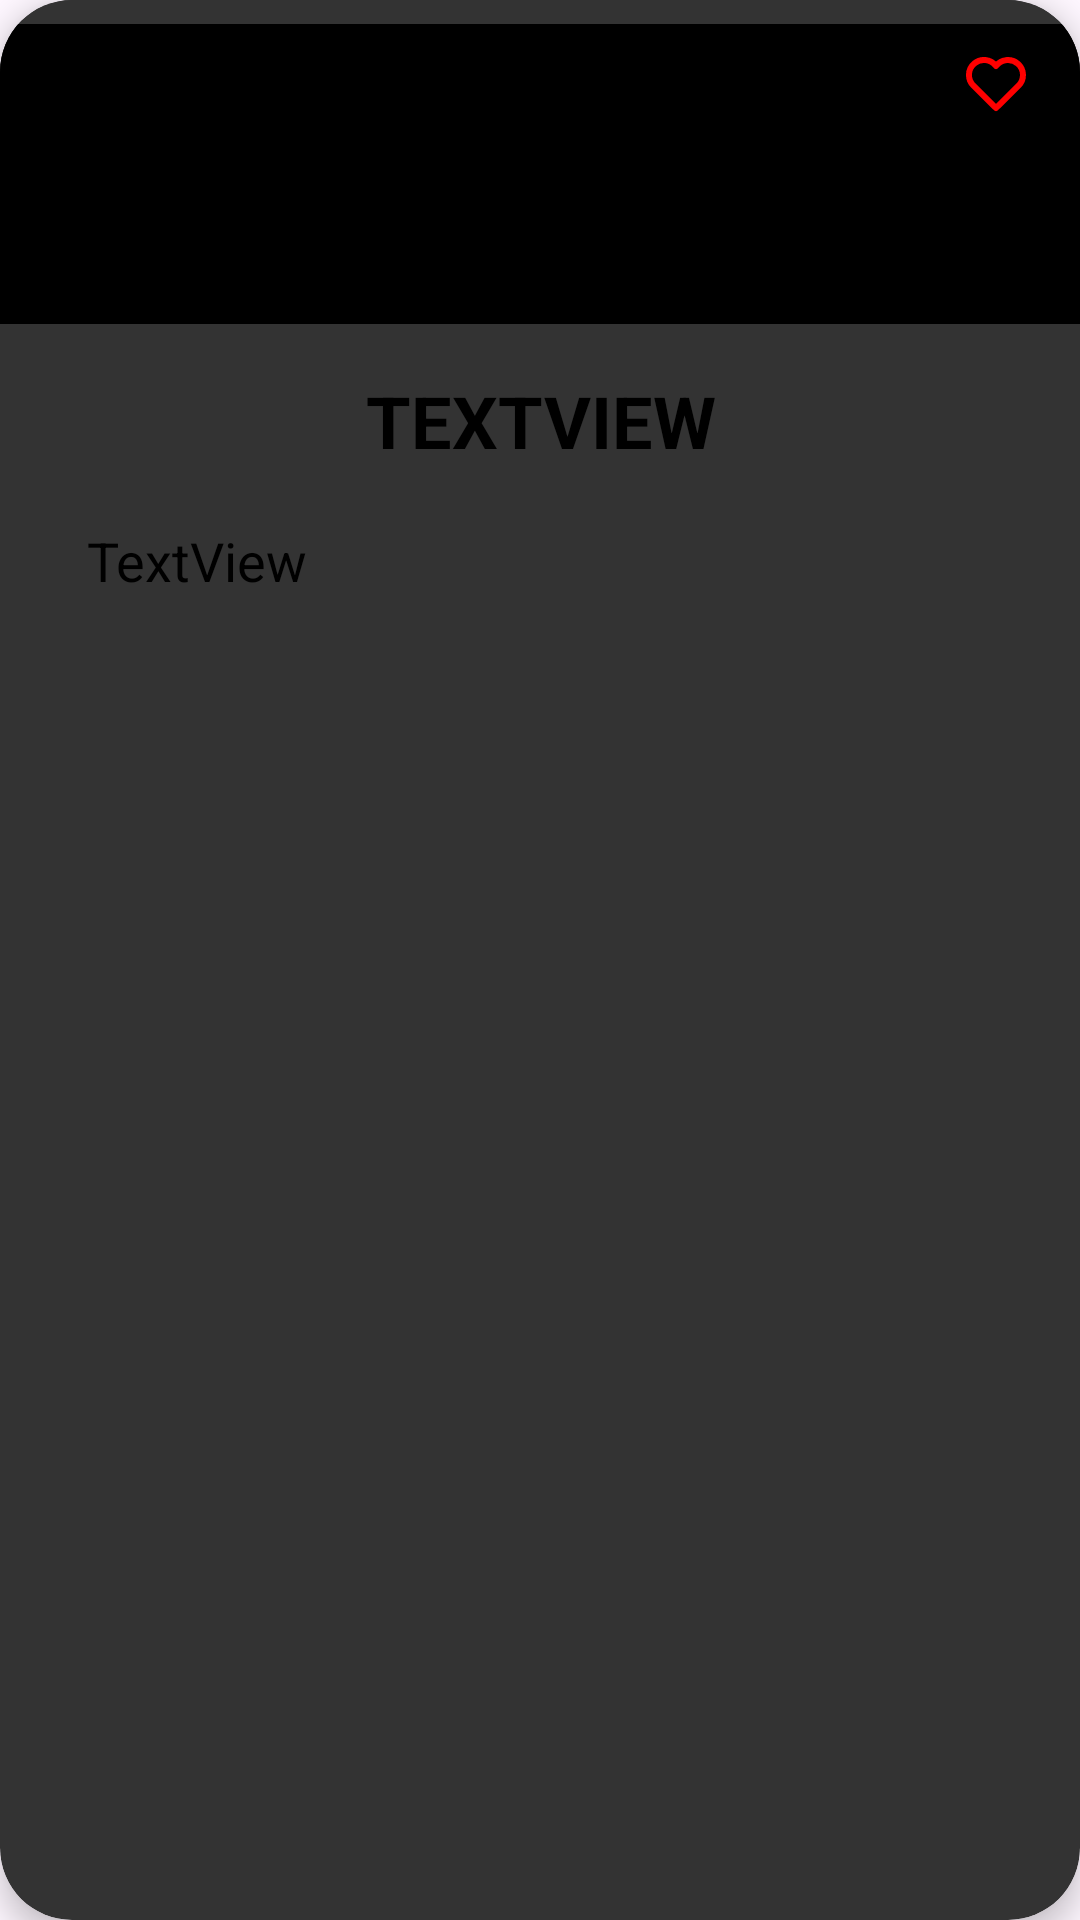

This screen was rendered from an Android layout file. Write that file and the resources it references.
<!-- AndroidManifest.xml: application theme Theme.Frontendproyecto -->
<!-- res/layout/recycler_item.xml -->
<?xml version="1.0" encoding="utf-8"?>
<androidx.cardview.widget.CardView xmlns:android="http://schemas.android.com/apk/res/android"
    xmlns:app="http://schemas.android.com/apk/res-auto"
    xmlns:tools="http://schemas.android.com/tools"
    android:layout_width="match_parent"
    android:layout_height="match_parent"
    android:elevation="10dp"
    android:translationZ="4dp"
    app:cardCornerRadius="24dp"
    app:cardBackgroundColor="@color/dark_grey"
    android:layout_margin="32dp">

    <RelativeLayout
        android:layout_width="match_parent"
        android:layout_height="250dp"
        android:background="@color/dark_grey">

        <ImageView
            android:id="@+id/image"
            android:layout_width="match_parent"
            android:layout_height="100dp"
            android:layout_marginTop="8dp"
            android:background="@color/black" />

        <TextView
            android:id="@+id/titleCard"
            android:layout_width="match_parent"
            android:layout_height="wrap_content"
            android:layout_below="@id/image"
            android:layout_alignParentStart="true"
            android:layout_alignParentEnd="true"
            android:layout_marginStart="32dp"
            android:layout_marginTop="16dp"
            android:layout_marginEnd="32dp"
            android:layout_marginBottom="16dp"
            android:text="TextView"
            android:textAlignment="center"
            android:textAllCaps="true"
            android:textColor="@color/black"
            android:textSize="24sp"
            android:textStyle="bold" />

        <TextView
            android:id="@+id/textView3"
            android:layout_width="match_parent"
            android:layout_height="wrap_content"
            android:layout_alignParentStart="true"
            android:layout_alignParentEnd="true"
            android:layout_alignParentBottom="true"
            android:layout_marginStart="29dp"
            android:layout_marginEnd="3dp"
            android:layout_marginBottom="51dp"
            android:text="TextView"
            android:textAlignment="textStart"
            android:textColor="@color/black"
            android:textSize="18sp" />

        <ImageView
            android:id="@+id/ivFavorite"
            android:layout_width="wrap_content"
            android:layout_height="wrap_content"
            android:layout_alignParentEnd="true"
            android:layout_marginEnd="16dp"
            android:layout_marginTop="16dp"
            android:src="@drawable/heart"
            android:contentDescription="Favorite" />

    </RelativeLayout>

</androidx.cardview.widget.CardView>
<!-- resources referenced by this layout -->
<resources>
  <color name="black">#FF000000</color>
  <color name="dark_grey">#333333</color>
  <!-- drawable heart (drawable) -->
  <vector xmlns:android="http://schemas.android.com/apk/res/android"
      android:width="24dp"
      android:height="24dp"
      android:viewportWidth="24"
      android:viewportHeight="24">
    <path
        android:pathData="M19.5,12.572l-7.5,7.428l-7.5,-7.428a5,5 0,1 1,7.5 -6.566a5,5 0,1 1,7.5 6.572"
        android:strokeLineJoin="round"
        android:strokeWidth="2"
        android:fillColor="#00000000"
        android:strokeColor="@color/red"
        android:strokeLineCap="round"/>
  </vector>
  <style name="Theme.Frontendproyecto" parent="Base.Theme.Frontendproyecto" />
  <color name="red">#FF0000</color>
  <style name="Base.Theme.Frontendproyecto" parent="Theme.Material3.DayNight.NoActionBar">
          
          
      </style>
</resources>
